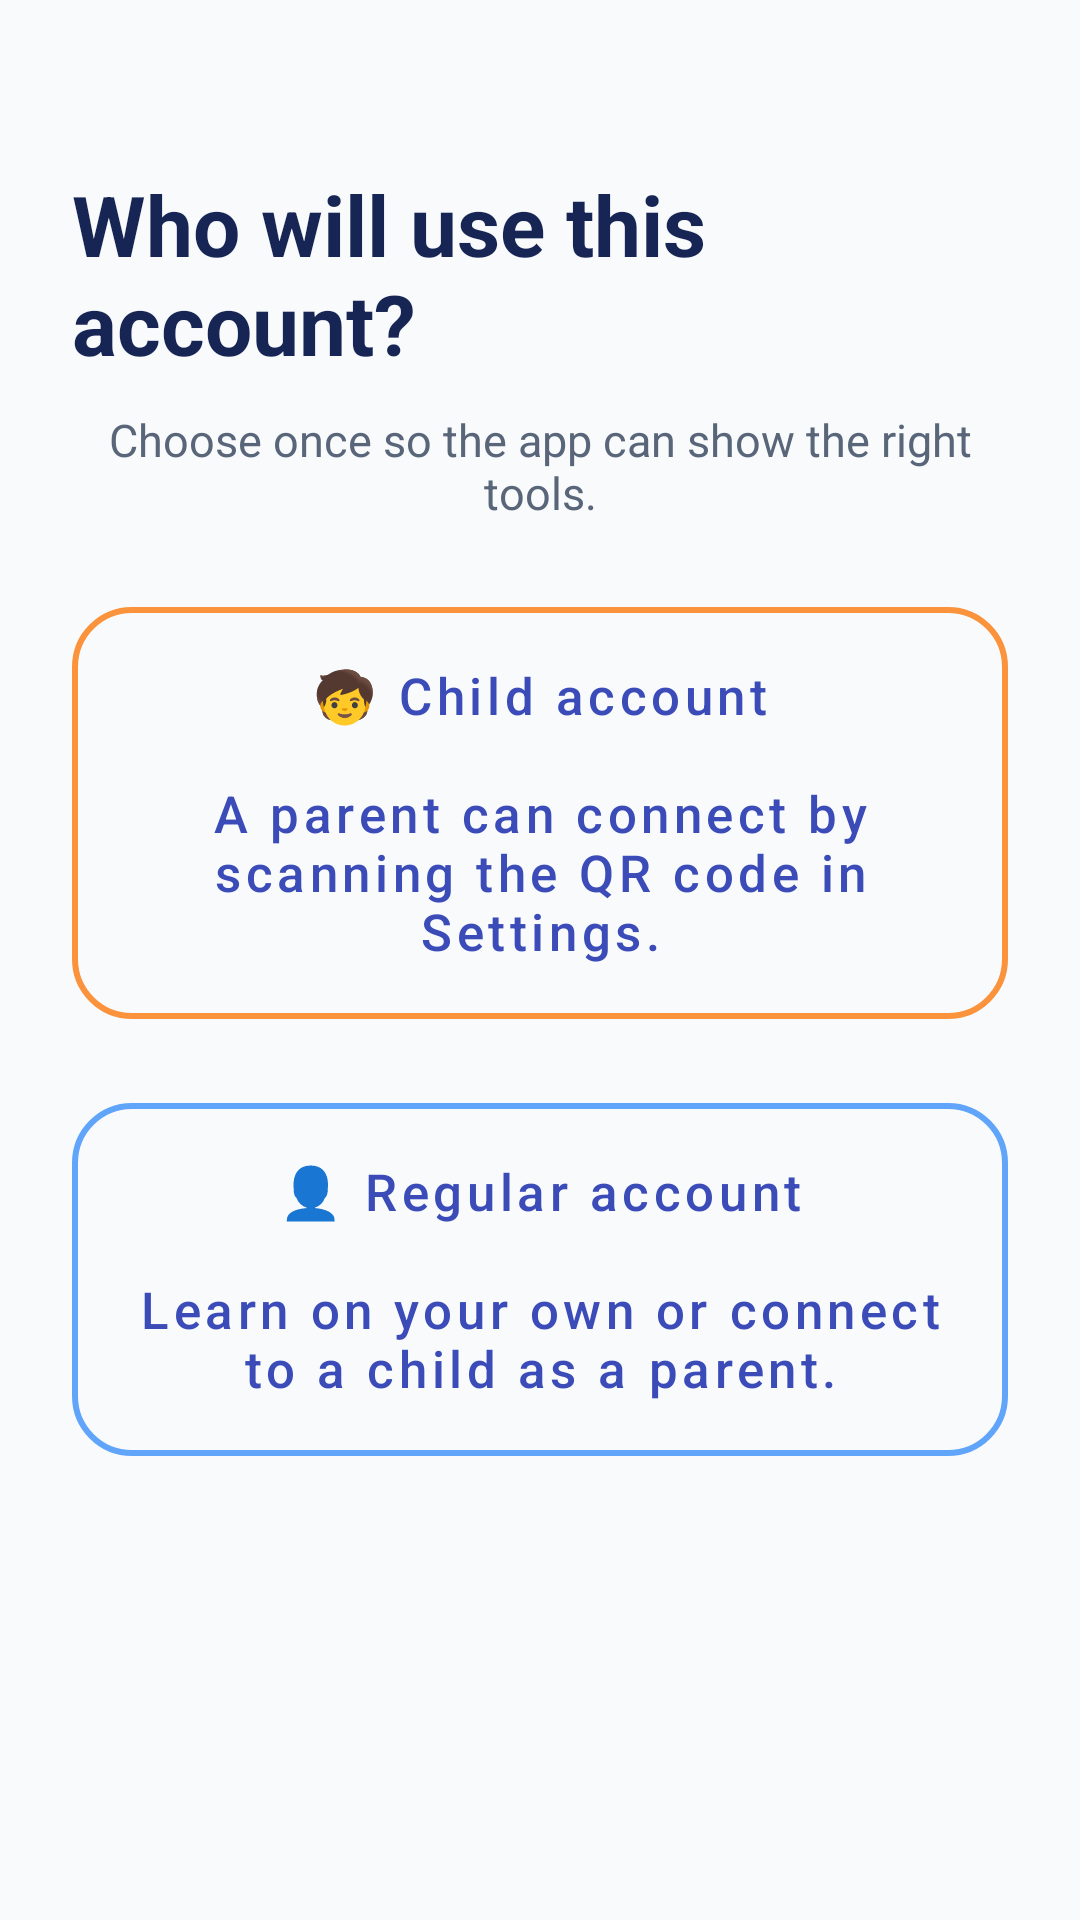

Layout XML and referenced resources for this Android screen:
<!-- AndroidManifest.xml: application theme Theme.ParallelLingvoApp -->
<!-- res/layout/fragment_account_type.xml -->
<?xml version="1.0" encoding="utf-8"?>
<ScrollView xmlns:android="http://schemas.android.com/apk/res/android"
    xmlns:app="http://schemas.android.com/apk/res-auto"
    android:layout_width="match_parent"
    android:layout_height="match_parent"
    android:fillViewport="true"
    android:background="@color/colorBackground">

    <LinearLayout
        android:layout_width="match_parent"
        android:layout_height="wrap_content"
        android:gravity="center_horizontal"
        android:orientation="vertical"
        android:padding="24dp">

        <TextView
            android:layout_width="wrap_content"
            android:layout_height="wrap_content"
            android:layout_marginTop="32dp"
            android:text="@string/account_type_title"
            android:textColor="@color/colorAccountTitle"
            android:textSize="28sp"
            android:textStyle="bold" />

        <TextView
            android:layout_width="match_parent"
            android:layout_height="wrap_content"
            android:layout_marginTop="10dp"
            android:layout_marginBottom="22dp"
            android:gravity="center"
            android:text="@string/account_type_note"
            android:textColor="@color/colorTextSecondary"
            android:textSize="15sp" />

        <com.google.android.material.button.MaterialButton
            android:id="@+id/btn_child_account"
            style="@style/Widget.MaterialComponents.Button.OutlinedButton"
            android:layout_width="match_parent"
            android:layout_height="wrap_content"
            android:minHeight="128dp"
            android:gravity="center"
            android:padding="18dp"
            android:text="@string/account_type_child_card"
            android:textAllCaps="false"
            android:textSize="17sp"
            app:cornerRadius="20dp"
            app:strokeColor="@color/colorChildAccent"
            app:strokeWidth="2dp" />

        <com.google.android.material.button.MaterialButton
            android:id="@+id/btn_standard_account"
            style="@style/Widget.MaterialComponents.Button.OutlinedButton"
            android:layout_width="match_parent"
            android:layout_height="wrap_content"
            android:layout_marginTop="16dp"
            android:minHeight="128dp"
            android:gravity="center"
            android:padding="18dp"
            android:text="@string/account_type_standard_card"
            android:textAllCaps="false"
            android:textSize="17sp"
            app:cornerRadius="20dp"
            app:strokeColor="@color/colorParentAccent"
            app:strokeWidth="2dp" />

        <ProgressBar
            android:id="@+id/progress_bar"
            android:layout_width="wrap_content"
            android:layout_height="wrap_content"
            android:layout_marginTop="18dp"
            android:visibility="gone" />
    </LinearLayout>
</ScrollView>
<!-- resources referenced by this layout -->
<resources>
  <color name="colorAccountTitle">#172554</color>
  <color name="colorBackground">#F8FAFC</color>
  <color name="colorChildAccent">#FB923C</color>
  <color name="colorParentAccent">#60A5FA</color>
  <color name="colorTextSecondary">#596579</color>
  <string name="account_type_child_card">🧒  Child account\n\nA parent can connect by scanning the QR code in Settings.</string>
  <string name="account_type_note">Choose once so the app can show the right tools.</string>
  <string name="account_type_standard_card">👤  Regular account\n\nLearn on your own or connect to a child as a parent.</string>
  <string name="account_type_title">Who will use this account?</string>
  <style name="Theme.ParallelLingvoApp" parent="Theme.MaterialComponents.DayNight.DarkActionBar">
          <item name="colorPrimary">@color/colorPrimary</item>
          <item name="colorPrimaryVariant">@color/colorPrimaryDark</item>
          <item name="colorOnPrimary">@color/colorOnPrimary</item>
          <item name="colorSecondary">@color/colorSecondary</item>
          <item name="colorOnSecondary">@color/colorOnSecondary</item>
          <item name="android:colorBackground">@color/colorBackground</item>
          <item name="colorSurface">@color/colorSurface</item>
          <item name="colorOnSurface">@color/colorOnBackground</item>
          <item name="colorOnBackground">@color/colorOnBackground</item>
          <item name="android:textColorPrimary">@color/colorOnBackground</item>
          <item name="android:textColorSecondary">@color/colorTextSecondary</item>
          <item name="android:windowBackground">@color/colorBackground</item>
          <item name="android:navigationBarColor">@color/colorBackground</item>
          <item name="android:windowLightStatusBar">@bool/is_light_theme</item>
          <item name="android:windowLightNavigationBar">@bool/is_light_theme</item>
          <item name="colorError">@color/colorError</item>
          <item name="android:statusBarColor">@color/colorSurface</item>
          <item name="windowActionBar">false</item>
          <item name="windowNoTitle">true</item>
          <item name="shapeAppearanceSmallComponent">@style/ShapeAppearance.ParallelLingvo.SmallComponent</item>
          <item name="shapeAppearanceMediumComponent">@style/ShapeAppearance.ParallelLingvo.MediumComponent</item>
      </style>
  <color name="colorPrimary">#3B4CB8</color>
  <color name="colorPrimaryDark">#17092B</color>
  <color name="colorOnPrimary">#FFFFFF</color>
  <color name="colorSecondary">#F0179B</color>
  <color name="colorOnSecondary">#FFFFFF</color>
  <color name="colorSurface">#FFFFFF</color>
  <color name="colorOnBackground">#0F172A</color>
  <color name="colorError">#E11D48</color>
  <style name="ShapeAppearance.ParallelLingvo.SmallComponent" parent="ShapeAppearance.MaterialComponents.SmallComponent">
          <item name="cornerFamily">rounded</item>
          <item name="cornerSize">50%</item>
      </style>
  <style name="ShapeAppearance.ParallelLingvo.MediumComponent" parent="ShapeAppearance.MaterialComponents.MediumComponent">
          <item name="cornerFamily">rounded</item>
          <item name="cornerSize">16dp</item>
      </style>
</resources>
